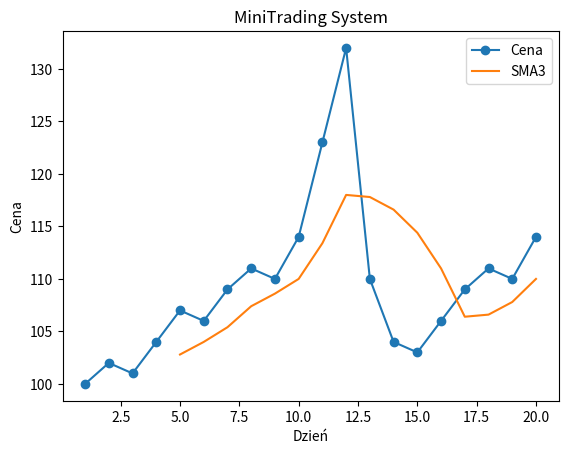

The matplotlib source for this figure:
import pandas as pd
import numpy as np
import matplotlib.pyplot as plt

dane = {
    "Dzień": [1,2,3,4,5,6,7,8,9,10,11,12,13,14,15,16,17,18,19,20],
    "Cena" : [100,102,101,104,107,106,109,111,110,114,123,132,110,104,103,106,109,111,110,114]
}

df = pd.DataFrame(dane)
df["Zwrot %"] = df["Cena"].pct_change() * 100

srednia = df["Cena"].mean()
zmiennosc = df["Cena"].std()

df["SMA3"] = df["Cena"].rolling(5).mean()

df["Sygnał"] = np.where(df["Cena"] > df["SMA3"], 1, 0)

print(df)
print("Średnia: ", srednia)
print("STD: ", zmiennosc)

plt.plot(df["Dzień"], df["Cena"], marker = "o", label = "Cena")
plt.plot(df["Dzień"], df["SMA3"], label = "SMA3")

plt.title("MiniTrading System")
plt.xlabel("Dzień")
plt.ylabel("Cena")
plt.legend()
plt.show()
